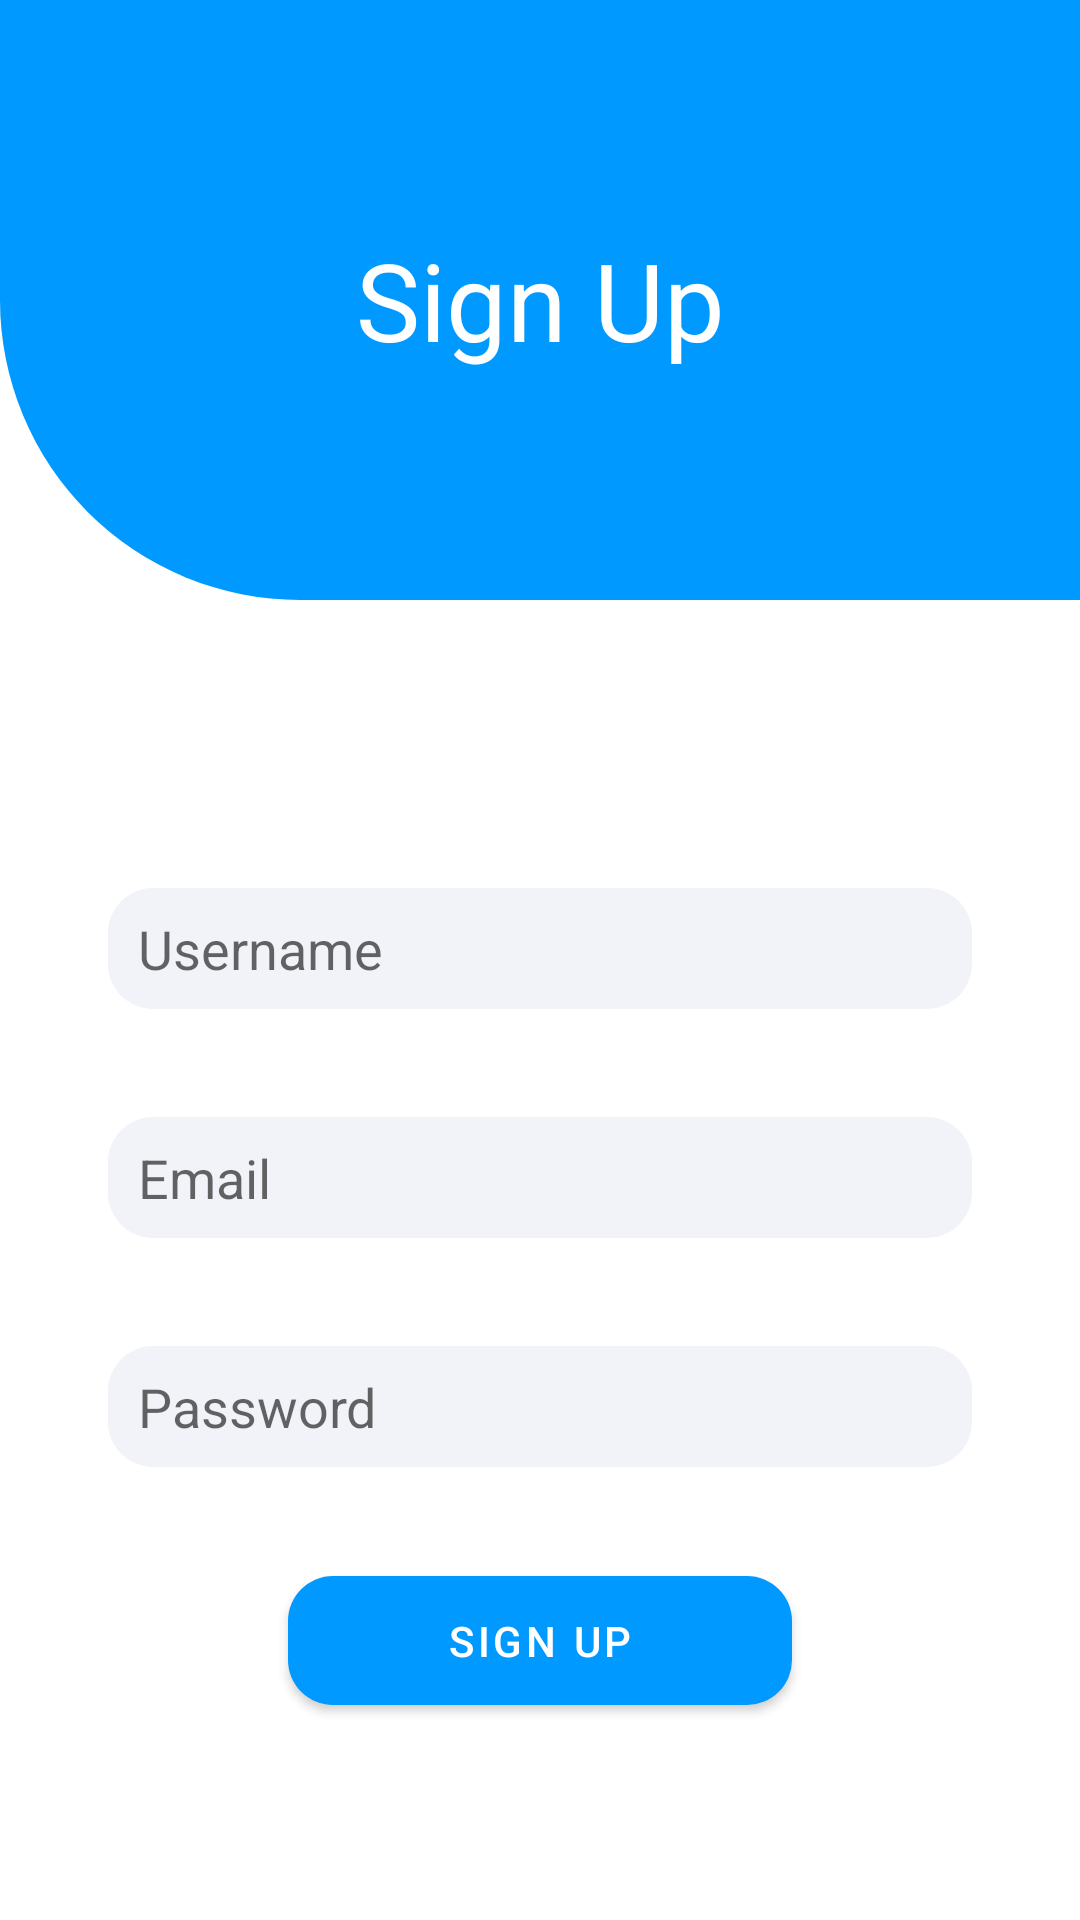

This screen was rendered from an Android layout file. Write that file and the resources it references.
<!-- AndroidManifest.xml: application theme Theme.Chaty -->
<!-- res/layout/fragment_sign_up.xml -->
<?xml version="1.0" encoding="utf-8"?>
<androidx.constraintlayout.widget.ConstraintLayout xmlns:android="http://schemas.android.com/apk/res/android"
    xmlns:app="http://schemas.android.com/apk/res-auto"
    xmlns:tools="http://schemas.android.com/tools"
    android:layout_width="match_parent"
    android:layout_height="match_parent"
    tools:context=".ui.register.sign_up.SignUpFragment">

    <TextView
        android:id="@+id/header"
        android:layout_width="match_parent"
        android:layout_height="200dp"
        android:background="@drawable/circular_image"
        android:gravity="center"
        android:text="@string/sign_up"
        android:textColor="@color/white"
        android:textSize="36sp"
        app:layout_constraintEnd_toEndOf="parent"
        app:layout_constraintStart_toStartOf="parent"
        app:layout_constraintTop_toTopOf="parent" />


    <EditText
        android:id="@+id/signup_username"
        android:layout_width="match_parent"
        android:layout_height="wrap_content"
        android:layout_marginStart="36dp"
        android:layout_marginTop="96dp"
        android:layout_marginEnd="36dp"
        android:background="@drawable/edittext_shape"
        android:ems="10"
        android:hint="@string/username"
        android:inputType="textPersonName"
        app:layout_constraintEnd_toEndOf="parent"
        app:layout_constraintStart_toStartOf="parent"
        app:layout_constraintTop_toBottomOf="@+id/header" />

    <EditText
        android:id="@+id/signup_email"
        android:layout_width="0dp"
        android:layout_height="wrap_content"
        android:layout_marginTop="36dp"
        android:background="@drawable/edittext_shape"
        android:ems="10"
        android:hint="@string/email"
        android:inputType="textEmailAddress"
        app:layout_constraintEnd_toEndOf="@+id/signup_username"
        app:layout_constraintHorizontal_bias="0.502"
        app:layout_constraintStart_toStartOf="@+id/signup_username"
        app:layout_constraintTop_toBottomOf="@+id/signup_username" />

    <EditText
        android:id="@+id/signup_password"
        android:layout_width="0dp"
        android:layout_height="wrap_content"
        android:layout_marginTop="36dp"
        android:background="@drawable/edittext_shape"
        android:ems="10"
        android:hint="@string/password"
        android:inputType="textPassword"
        app:layout_constraintEnd_toEndOf="@+id/signup_email"
        app:layout_constraintStart_toStartOf="@+id/signup_email"
        app:layout_constraintTop_toBottomOf="@+id/signup_email" />

    <com.google.android.material.button.MaterialButton
        android:id="@+id/signup_btn2"
        android:layout_width="0dp"
        android:layout_height="wrap_content"
        android:layout_marginStart="96dp"
        android:layout_marginEnd="96dp"
        android:padding="12dp"
        android:text="@string/sign_up"
        app:cornerRadius="15dp"
        app:layout_constraintBottom_toBottomOf="parent"
        app:layout_constraintEnd_toEndOf="parent"
        app:layout_constraintHorizontal_bias="0.0"
        app:layout_constraintStart_toStartOf="parent"
        app:layout_constraintTop_toBottomOf="@+id/signup_password"
        app:layout_constraintVertical_bias="0.315" />


</androidx.constraintlayout.widget.ConstraintLayout>
<!-- resources referenced by this layout -->
<resources>
  <color name="white">#FFFFFFFF</color>
  <!-- drawable circular_image (drawable) -->
  <?xml version="1.0" encoding="utf-8"?>
  <shape xmlns:android="http://schemas.android.com/apk/res/android"
      android:shape="rectangle">
      <solid android:color="@color/primary"/>
          <corners android:bottomLeftRadius="100dp"
              />
  
  </shape>
  <!-- drawable edittext_shape (drawable) -->
  <?xml version="1.0" encoding="utf-8"?>
  <shape xmlns:android="http://schemas.android.com/apk/res/android"
      android:shape="rectangle">
      <solid android:color="#F1F3F8"/>
      <corners android:radius="15dp"/>
      <padding android:top="8dp" android:bottom="8dp" android:left="10dp" android:right="10dp"/>
  </shape>
  <string name="email">Email</string>
  <string name="password">Password</string>
  <string name="sign_up">Sign Up</string>
  <string name="username">Username</string>
  <style name="Theme.Chaty" parent="Theme.MaterialComponents.DayNight.NoActionBar">
          
          <item name="colorPrimary">@color/primary</item>
          <item name="colorPrimaryVariant">@color/primaryVariant</item>
          <item name="colorOnPrimary">@color/white</item>
          
          <item name="colorSecondary">@color/teal_200</item>
          <item name="colorSecondaryVariant">@color/teal_700</item>
          <item name="colorOnSecondary">@color/black</item>
          
          <item name="android:statusBarColor" tools:targetApi="l">?attr/colorPrimaryVariant</item>
          
      </style>
  <color name="primary">#0099FF</color>
  <color name="primaryVariant">#334756</color>
  <color name="teal_200">#FF03DAC5</color>
  <color name="teal_700">#FF018786</color>
  <color name="black">#FF000000</color>
</resources>
